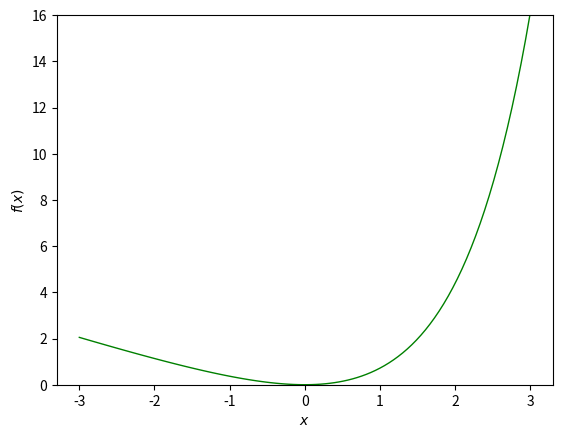

This figure's Python source: (Note: this script raises an exception after producing the figure.)
import math
import numpy as np
import matplotlib.pyplot as plt
import os

if __name__ == "__main__":
    import sys
    sys.path.append("../../pypi_package/src")

def main(test_run:bool, output_folder:str="../../../output"):
    rlist = np.linspace(-3.0, 3.0, num=100)
    plt.close("all")
    plt.figure(num=1, dpi=240)

    def welsch_majorize_func(x):
        return -1.0 + math.exp(x) - x

    majFuncV = np.vectorize(welsch_majorize_func)

    ax = plt.gca()
    ax.set_ylim((0.0, 16.0))
    ax.set_xlabel(r"$x$")
    ax.set_ylabel(r"$f(x)$")

    plt.plot(rlist, majFuncV(rlist), lw = 1.0, color = 'green') #, label="Welsch majorize test")

    #plt.legend()
    plt.savefig(os.path.join(output_folder, "welsch_majorize_check.png"), bbox_inches='tight')
    if not test_run:
        plt.show()

    if test_run:
        print("welsch_majorize_check OK")

if __name__ == "__main__":
    main(False) # test_run
